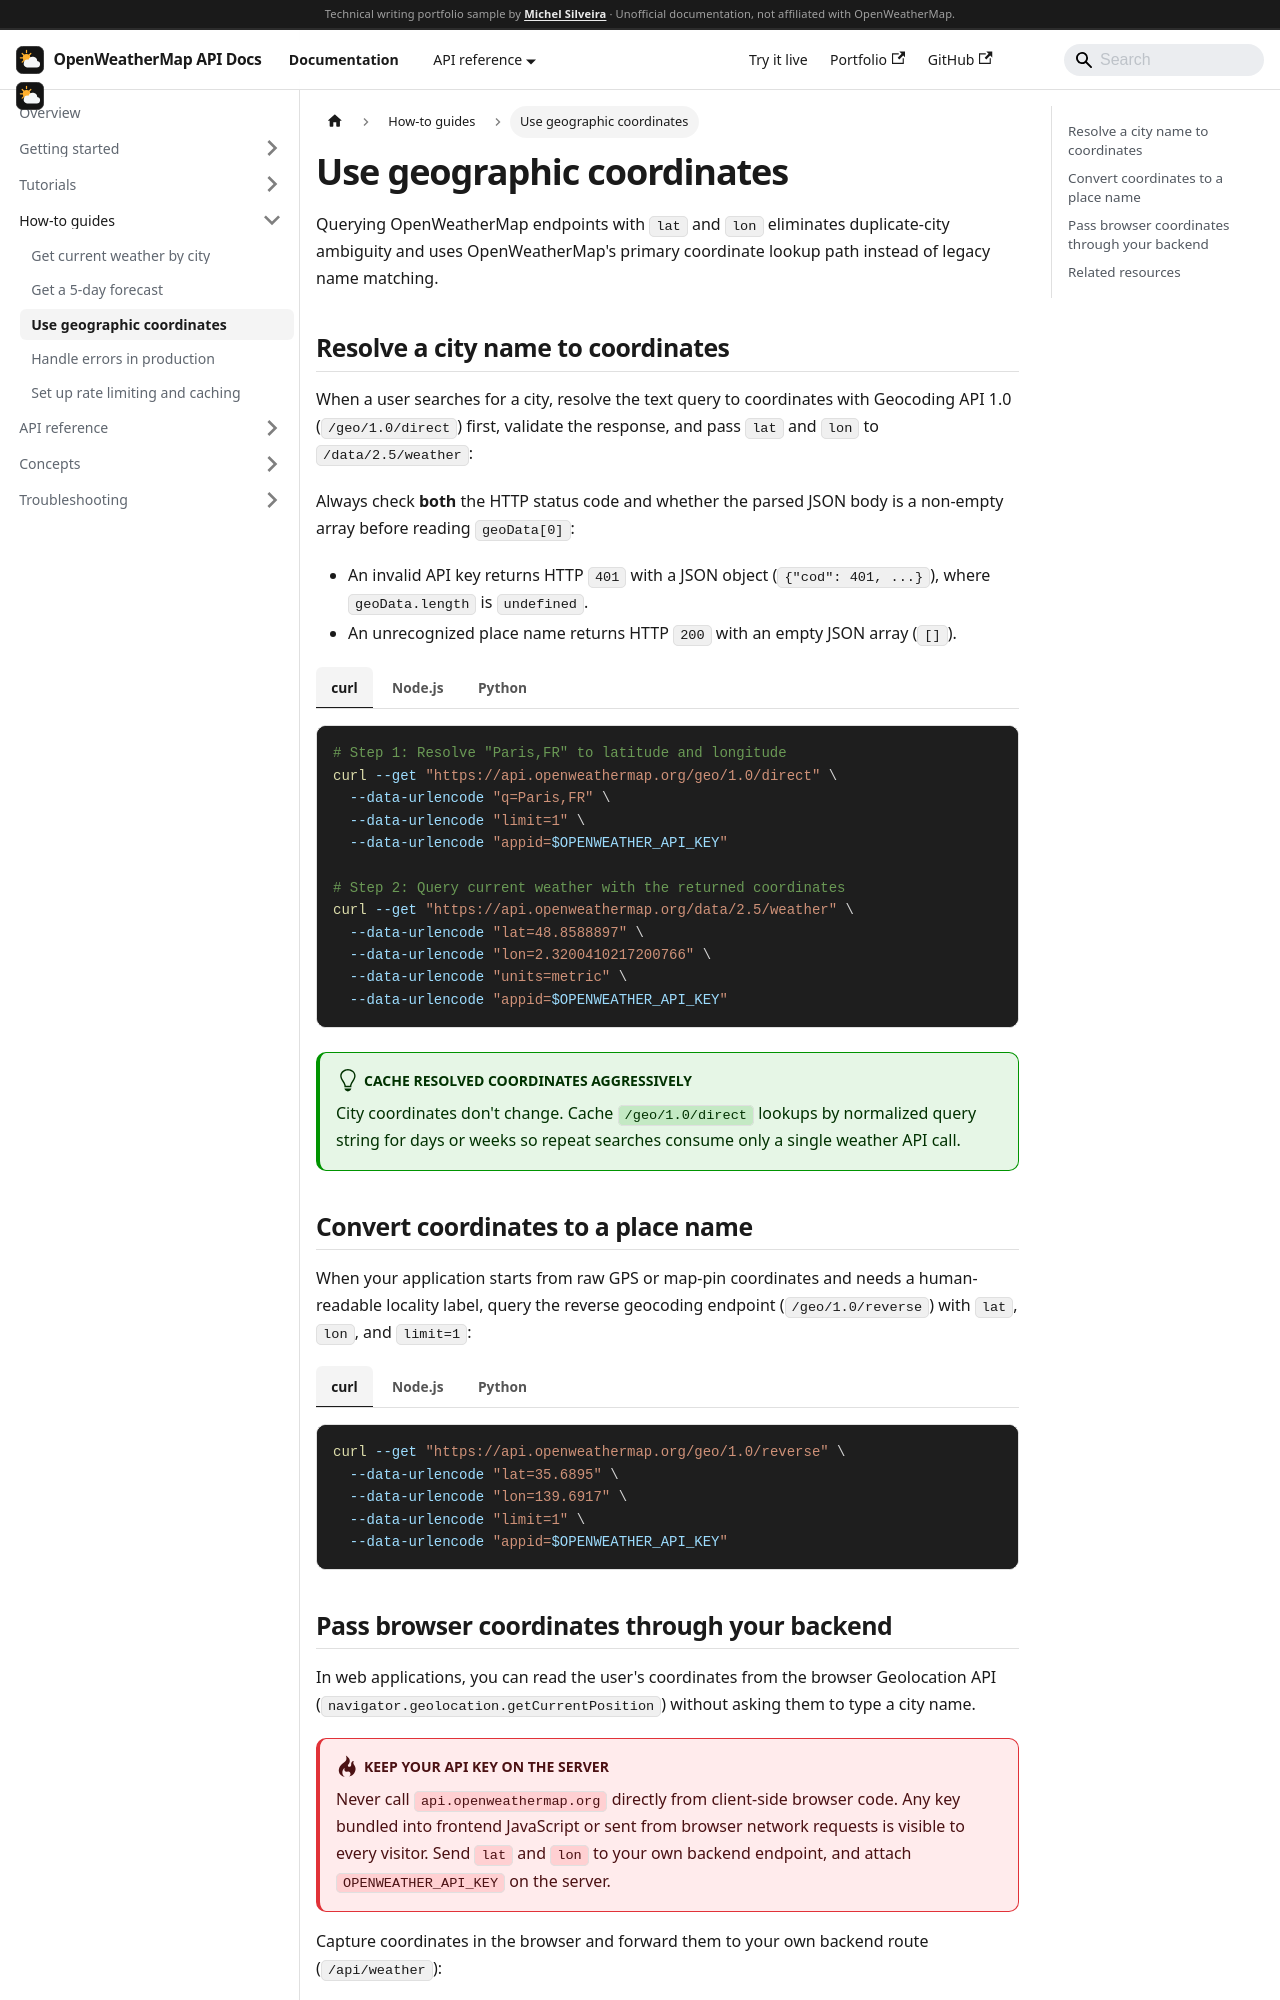

repository: MichelGSS/openweather-docs · page: docs/how-to/use-coordinates.html · generator: docusaurus

---
sidebar_position: 3
description: Resolve place names to latitude and longitude with Geocoding API 1.0, reverse-geocode coordinates to city labels, and pass browser geolocation safely through your backend.
---

import Tabs from '@theme/Tabs';
import TabItem from '@theme/TabItem';

# Use geographic coordinates

Querying OpenWeatherMap endpoints with `lat` and `lon` eliminates duplicate-city ambiguity and uses OpenWeatherMap's primary coordinate lookup path instead of legacy name matching.
